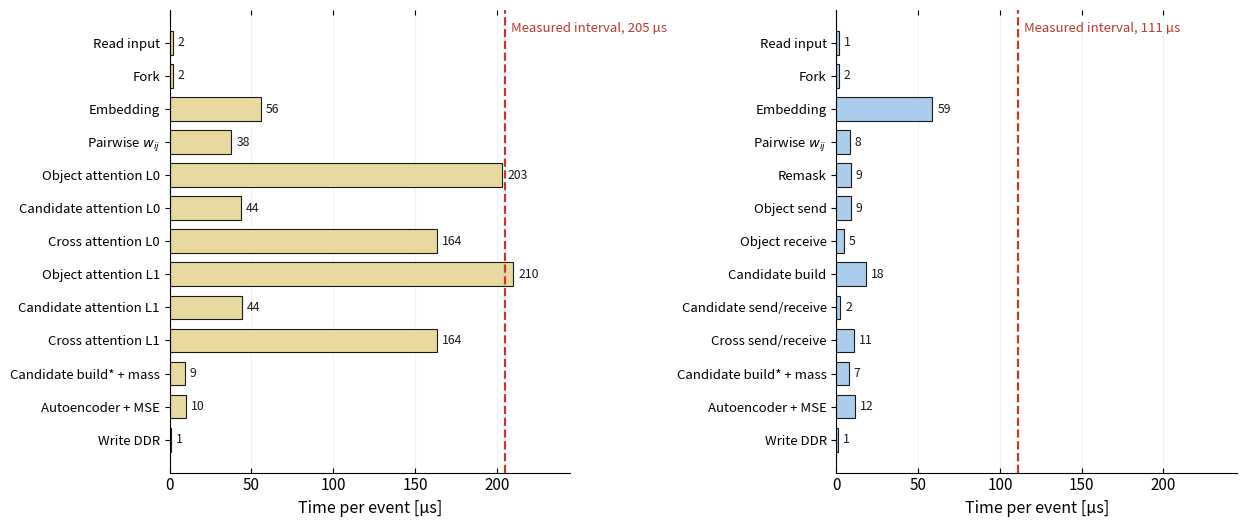

Recreate this plot in Python. (Note: this script raises an exception after producing the figure.)
#!/usr/bin/env python
"""Per-stage time for one event, for both deployed designs.

Stage costs come from the routed HLS synthesis reports (csynth.rpt): each
dataflow process's per-event cycle count, converted at the clock the design
actually runs at (80 MHz all-PL, 100 MHz hybrid). Stages in a DATAFLOW region
run concurrently, so these are NOT additive -- the SLOWEST stage sets the
event rate, which is why the measured interval (dashed line) sits at the
tallest bar for the all-PL design.

For the hybrid the tallest PL bar is well short of the measured interval:
the attention now runs on the AI Engine array and does not appear in the PL
report, so the AIE path and its streaming set the rate instead.
"""
import matplotlib
matplotlib.use("Agg")
import matplotlib.pyplot as plt
import numpy as np

PLC, AIEC = "#e8d9a0", "#a9cdea"      # same palette as the dataflow diagrams
INK = "#1a1a1a"

# (label, cycles) in pipeline order; clock applied below
PL_CLK, HYB_CLK = 80e6, 100e6
PL = [("Read input", 149), ("Fork", 153), ("Embedding", 4483), ("Pairwise $w_{ij}$", 3028),
      ("Object attention L0", 16269), ("Candidate attention L0", 3499),
      ("Cross attention L0", 13102), ("Object attention L1", 16824),
      ("Candidate attention L1", 3551), ("Cross attention L1", 13102),
      ("Candidate build* + mass", 747), ("Autoencoder + MSE", 792), ("Write DDR", 81)]
HYB = [("Read input", 149), ("Fork", 153), ("Embedding", 5874), ("Pairwise $w_{ij}$", 836),
       ("Remask", 900), ("Object send", 881), ("Object receive", 482),
       ("Candidate build", 1840), ("Candidate send/receive", 250),
       ("Cross send/receive", 1098), ("Candidate build* + mass", 747),
       ("Autoencoder + MSE", 1162), ("Write DDR", 81)]
PL_MEAS, HYB_MEAS = 205.2, 111.0      # measured per-event interval (batch sweep)

plt.rcParams.update({"font.size": 11})
fig, axes = plt.subplots(1, 2, figsize=(12.6, 5.4))

for ax, data, clk, meas, col, meas_lab in (
        (axes[0], PL,  PL_CLK,  PL_MEAS,  PLC,  "Measured interval, 205 µs"),
        (axes[1], HYB, HYB_CLK, HYB_MEAS, AIEC, "Measured interval, 111 µs")):
    labs = [d[0] for d in data]
    us = np.array([d[1] / clk * 1e6 for d in data])
    y = np.arange(len(labs))[::-1]
    ax.barh(y, us, color=col, edgecolor=INK, linewidth=0.8, height=0.72)
    ax.axvline(meas, color="#c0392b", ls="--", lw=1.6, zorder=5)
    ax.text(meas, len(labs) - 0.35, "  " + meas_lab, color="#c0392b",
            fontsize=9.5, va="top", ha="left")
    for yy, v in zip(y, us):
        ax.text(v + 3, yy, f"{v:.0f}", va="center", fontsize=8.8, color=INK)
    ax.set_yticks(y); ax.set_yticklabels(labs, fontsize=9.5)
    ax.set_xlabel("Time per event [µs]", fontsize=11.5)
    ax.set_xlim(0, 245)
    ax.tick_params(axis="x", direction="in", top=True)
    ax.grid(axis="x", alpha=.14)
    ax.set_axisbelow(True)
    for s in ("top", "right"): ax.spines[s].set_visible(False)

fig.tight_layout()
out = "/home/snehadri/repos/aie-unsupervised-search/figs/stage_time_breakdown.png"
fig.savefig(out, dpi=200, bbox_inches="tight")
fig.savefig(out.replace(".png", ".pdf"), bbox_inches="tight")
print("saved", out)
